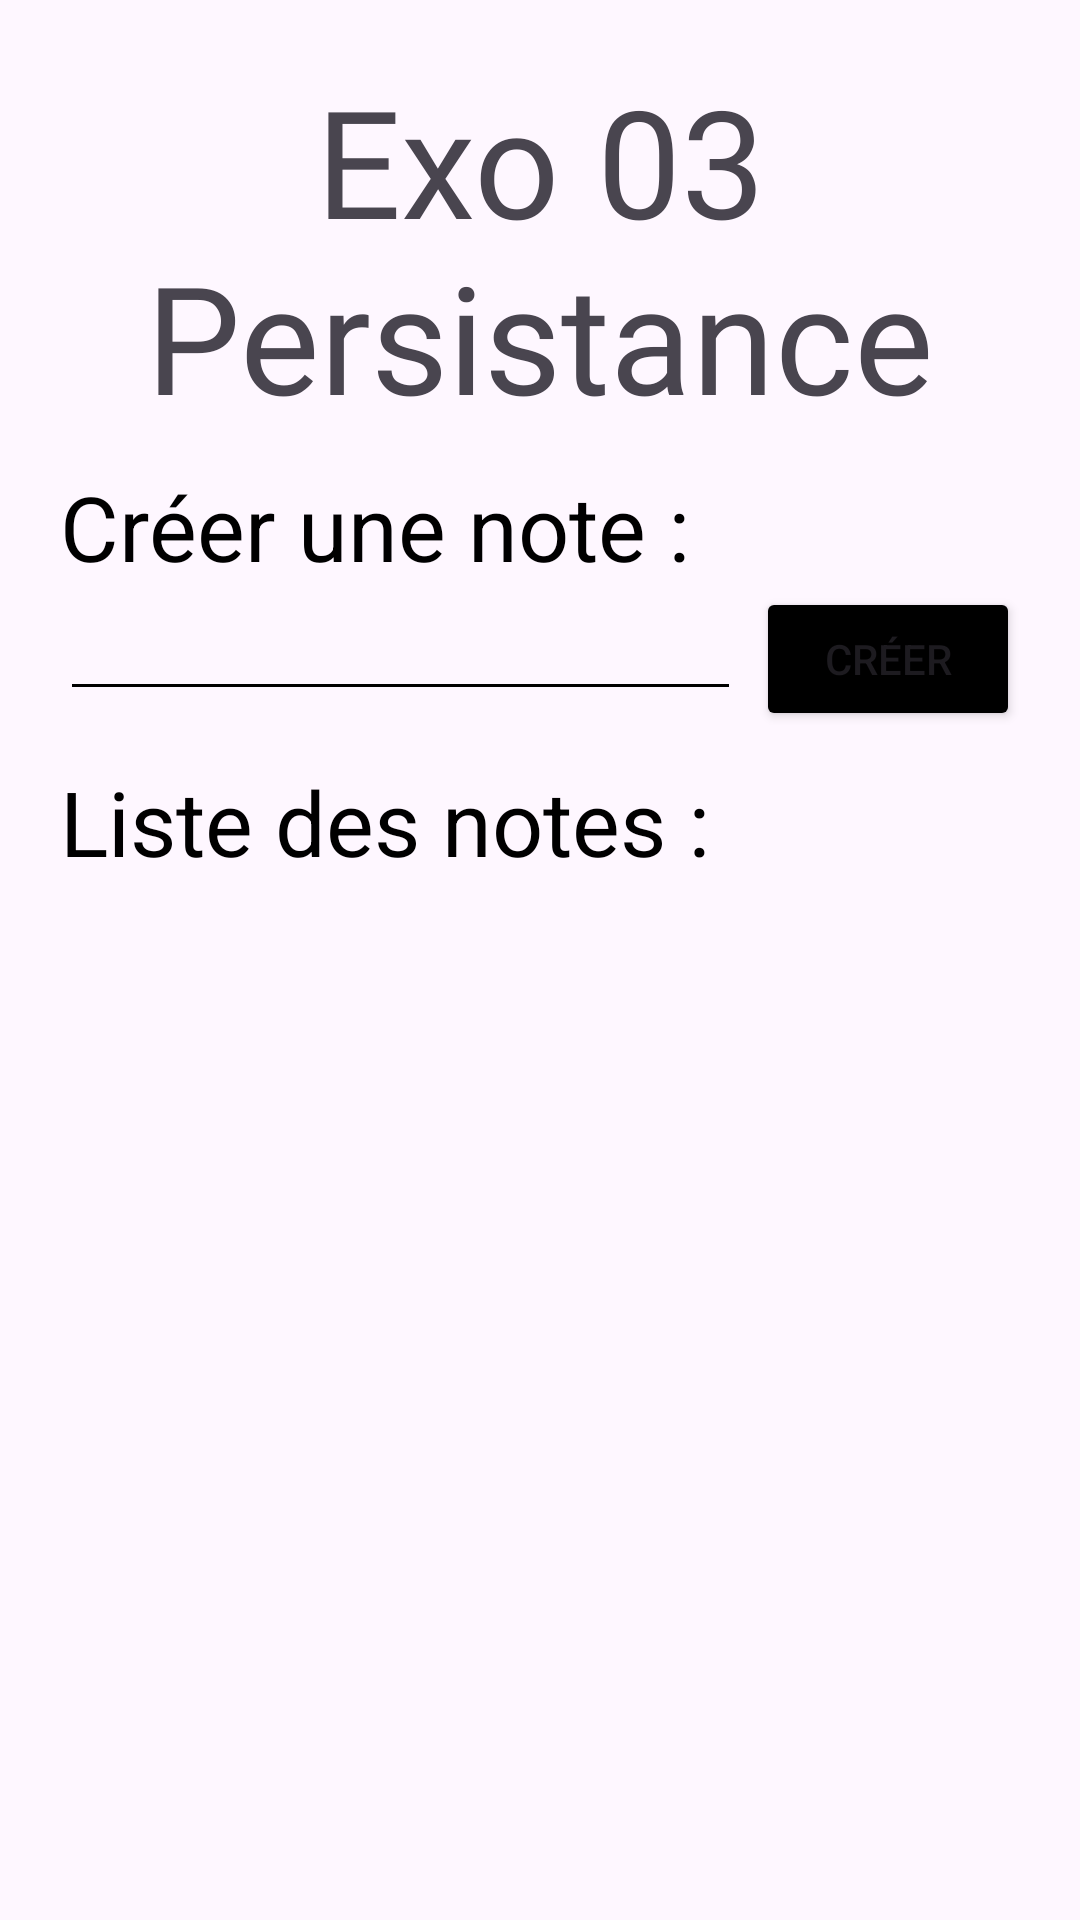

Android layout source for this screen:
<!-- AndroidManifest.xml: application theme Theme.Exo03 -->
<!-- res/layout/activity_main.xml -->
<?xml version="1.0" encoding="utf-8"?>
<LinearLayout xmlns:android="http://schemas.android.com/apk/res/android"
    xmlns:app="http://schemas.android.com/apk/res-auto"
    xmlns:tools="http://schemas.android.com/tools"
    android:layout_width="match_parent"
    android:layout_height="match_parent"
    android:orientation="vertical"
    android:padding="@dimen/screen_margin"
    tools:context=".MainActivity">

    <TextView
        android:id="@+id/title_app"
        android:layout_width="match_parent"
        android:layout_height="wrap_content"
        android:text="@string/title_main"
        android:textAlignment="center"
        android:textSize="@dimen/title"
        android:fontFamily="@font/permanent_marker_regular"
        android:shadowColor="@color/black"
        android:layout_marginBottom="@dimen/space_margin"
        />

    <RelativeLayout
        android:layout_width="match_parent"
        android:layout_height="wrap_content"
        android:layout_marginBottom="@dimen/space_margin">

        <TextView
            android:id="@+id/tv_main_create"
            android:layout_width="wrap_content"
            android:layout_height="wrap_content"
            android:text="@string/label_create_note"
            android:textSize="@dimen/label"
            android:textColor="@color/black"
            android:layout_alignParentTop="true"
            android:layout_alignParentStart="true"
            android:layout_alignParentEnd="true"
            />

        <EditText
            android:id="@+id/et_main_filename_new"
            android:layout_width="wrap_content"
            android:layout_height="wrap_content"
            android:layout_marginEnd="5dp"
            android:layout_below="@id/tv_main_create"
            android:backgroundTint="@color/black"
            android:inputType="text"
            android:imeOptions="actionDone"
            android:textColor="@color/pink"
            android:layout_alignParentStart="true"
            android:layout_toStartOf="@id/btn_main_filename_create"
            />

        <Button
            android:id="@+id/btn_main_filename_create"
            android:layout_width="wrap_content"
            android:layout_height="wrap_content"
            android:text="@string/btn_create"
            android:layout_alignParentEnd="true"
            android:layout_below="@id/tv_main_create"
            android:backgroundTint="@color/black"
            />

    </RelativeLayout>

    <TextView
        android:layout_width="wrap_content"
        android:layout_height="wrap_content"
        android:text="@string/label_list_note"
        android:textSize="@dimen/label"
        android:textColor="@color/black"
        />

    <androidx.recyclerview.widget.RecyclerView
        android:id="@+id/rv_main_files"
        android:layout_width="match_parent"
        android:layout_height="0dp"
        android:layout_weight="1"
        tools:listitem="@layout/item_note"
        />

</LinearLayout>
<!-- res/layout/item_note.xml (included above) -->
<?xml version="1.0" encoding="utf-8"?>
<FrameLayout xmlns:android="http://schemas.android.com/apk/res/android"
    xmlns:app="http://schemas.android.com/apk/res-auto"
    xmlns:tools="http://schemas.android.com/tools"
    android:layout_width="match_parent"
    android:layout_height="wrap_content"
    android:layout_marginBottom="5dp">

    <androidx.cardview.widget.CardView
        android:layout_width="match_parent"
        android:layout_height="wrap_content"
        android:layout_margin="4dp"
        app:cardCornerRadius="5dp"
        app:cardElevation="5dp">

        <LinearLayout
            android:layout_width="match_parent"
            android:layout_height="wrap_content"
            android:padding="5dp"
            android:orientation="vertical">

            <TextView
                android:id="@+id/tv_item_note_filename"
                android:layout_width="wrap_content"
                android:layout_height="wrap_content"
                android:text="Filename"
                android:textSize="25sp"
                android:textColor="@color/black"
                tools:ignore="HardcodedText" />

            <TextView
                android:id="@+id/tv_item_note_last_update"
                android:layout_width="wrap_content"
                android:layout_height="wrap_content"
                android:text="31/07/2023 - 14:45"
                android:textSize="15sp"
                android:textColor="@color/gray"
                tools:ignore="HardcodedText" />

        </LinearLayout>

    </androidx.cardview.widget.CardView>

</FrameLayout>
<!-- resources referenced by this layout -->
<resources>
  <color name="black">#FF000000</color>
  <color name="gray">#555</color>
  <color name="pink">#FF00B7</color>
  <dimen name="label">30sp</dimen>
  <dimen name="screen_margin">20dp</dimen>
  <dimen name="space_margin">10dp</dimen>
  <dimen name="title">50sp</dimen>
  <string name="btn_create">Créer</string>
  <string name="label_create_note">Créer une note :</string>
  <string name="label_list_note">Liste des notes :</string>
  <string name="title_main">Exo 03\nPersistance</string>
  <style name="Theme.Exo03" parent="Base.Theme.Exo03" />
  <style name="Base.Theme.Exo03" parent="Theme.Material3.DayNight.NoActionBar">
          
          
      </style>
</resources>
